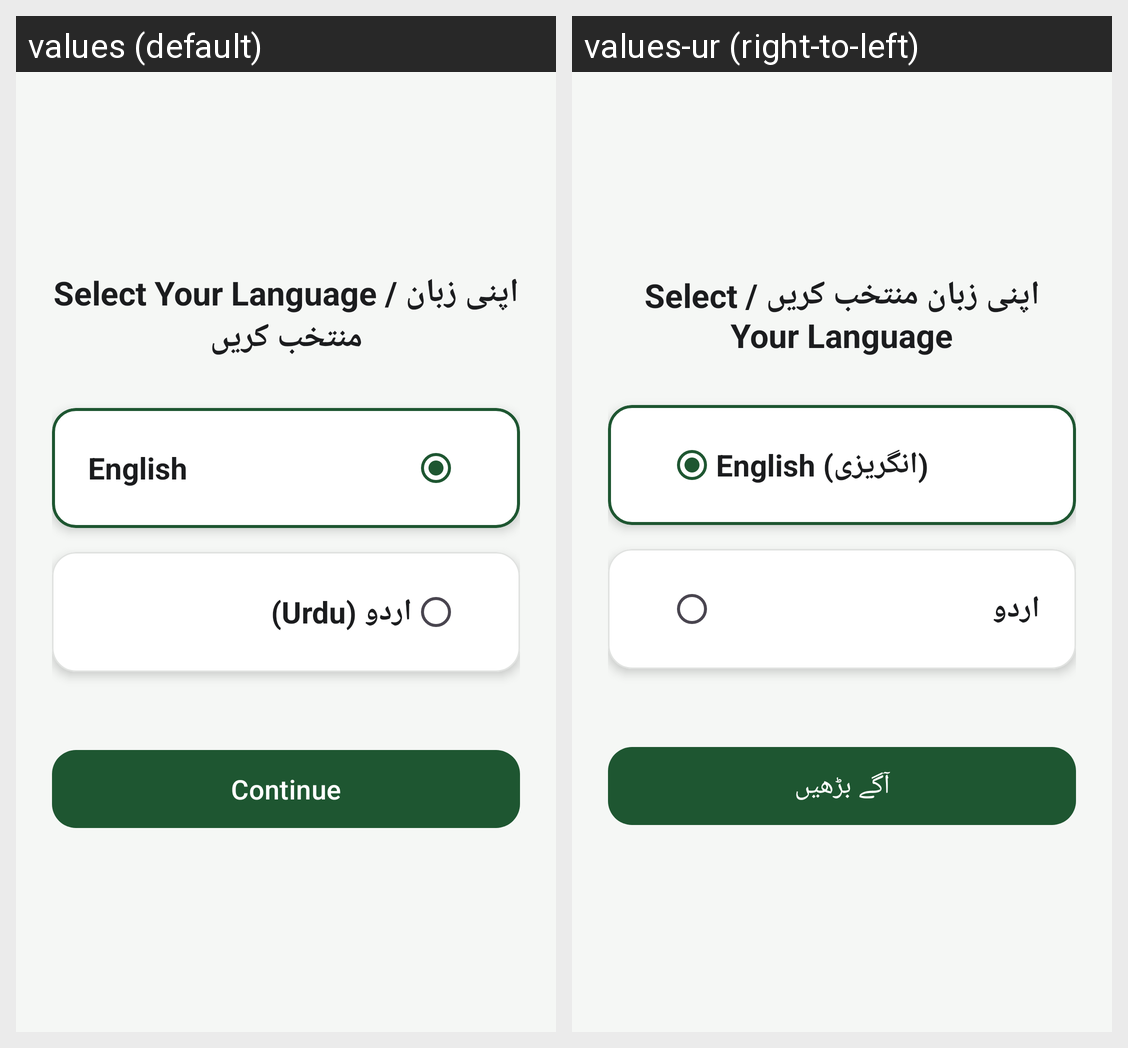

Translations of the strings shown on this Android screen, per locale in the grid:
Android screen res/layout/activity_language_select.xml rendered under 2 locales, left to right: values (default), values-ur (right-to-left). Device: Nexus 5 (rendered at 1080×1920; each locale shown at half size, 540×960, under a caption strip naming it); theme Theme.PestDetectApp.
Strings drawn on this screen, with the default value and each locale's value (text and hints the layout hard-codes, and strings that could not be matched under every locale, appear in the picture but are not listed):

select_language
  values: Select Your Language / اپنی زبان منتخب کریں
  values-ur: اپنی زبان منتخب کریں / Select Your Language

english
  values: English
  values-ur: English (انگریزی)

urdu
  values: اردو (Urdu)
  values-ur: اردو

continue_btn
  values: Continue
  values-ur: آگے بڑھیں
